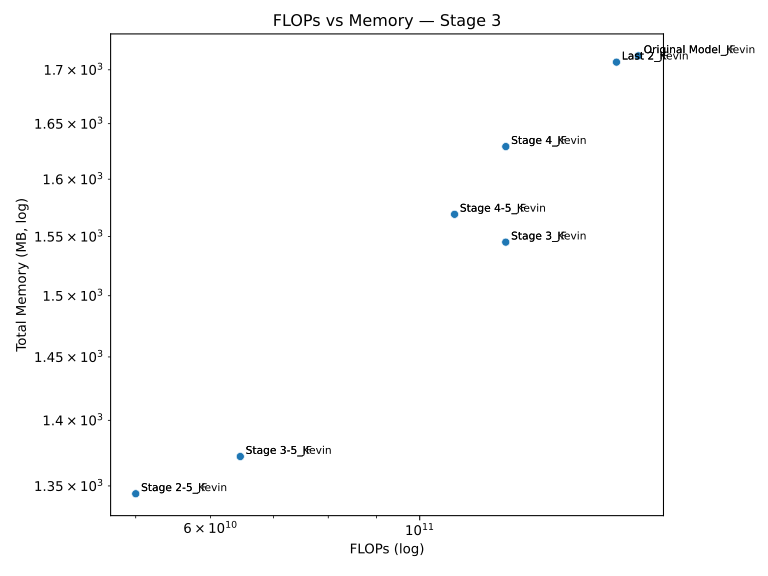

The file beside this chart, header and first rows:
Model, FLOPs, Memory (MB)
Original Model_JF, 170513137664, 1713
Stage 4_JF, 123385937920, 1629
Stage 4_Kevin, 123385937920, 1629
Last 2_Kevin, 161652670464, 1707
Stage 3_Kevin, 123369160704, 1545
Stage 3_JF, 123369160704, 1545
Last 2_JF, 161652670464, 1707
Original Model_Kevin, 170513137664, 1713
Stage 4-5_JF, 108877840384, 1569
Stage 4-5_Kevin, 108877840384, 1569
Stage 3-5_JF, 64541949952, 1372
Stage 3-5_Kevin, 64541949952, 1372
Stage 2-5_Kevin, 50004492288, 1344
Stage 2-5_JF, 50004492288, 1344
